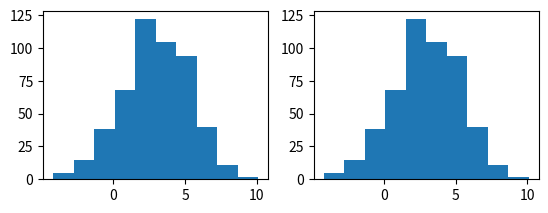

Source code (Python): (Note: this script raises an exception after producing the figure.)
import numpy as np
import math as ma
import matplotlib.pyplot as plt
import scipy.stats as sp

#génération du jeu de données
xn=np.random.randn(500)
x=3+xn*(ma.sqrt(5))

un=np.random.rand(500)
u=un*(5-3)+3

#verifier les caractéristiques des lois
moyN=np.mean(x)
varN=np.var(x)
minU=min(u)
maxU=max(u)

#les fonctions densité empirique
lin=np.linspace(0,10,100)
unif=sp.uniform.pdf(lin,3,ma.sqrt(5))

#tracé des hist
plt.subplot(2,2,1)
plt.hist(x)

plt.subplot(2,2,2)
plt.hist(x,normed=True)
plt.subplot(2,2,3)
plt.hist(u)
plt.subplot(2,2,4)
plt.hist(u,normed=True)
plt.plot(lin,unif)


